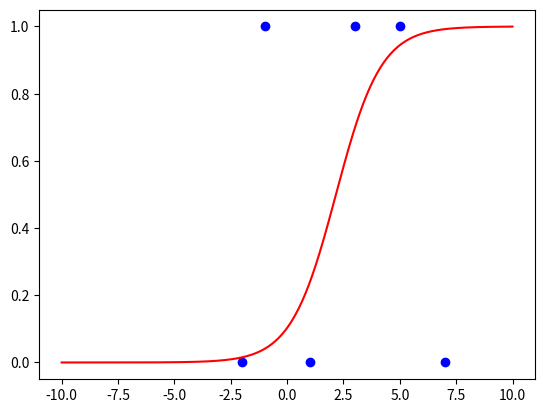

Reproduce this figure in Python.
import numpy as np
import matplotlib.pyplot as plt

# Sigmoid 함수
def sigmoid(x, a=1, b=0):
    return 1 / (1 + np.exp(-a * (x - b)))

# 데이터셋
decision_boundaries = [3, 1, 5, -2, -1, 7]
directions = ['pos', 'neg', 'pos', 'neg', 'pos', 'neg']
Y = [1 if direction == 'pos' else 0 for direction in directions]

# 파라미터 설정
a = 1
b = np.mean(decision_boundaries)

# 각 decision_boundary에 대해 데이터셋을 생성하고 sigmoid 함수를 플롯
for decision_boundary, y in zip(decision_boundaries, Y):
    plt.scatter(decision_boundary, y, color='b')

x_values = np.linspace(-10, 10, 400)
y_values = sigmoid(x_values, a, b)
plt.plot(x_values, y_values, color='r')
plt.show()
